Run: headless pygame with SDL's dummy video driver; simulated clock (each Clock.tick advances the game by its frame time, no real sleeping); random seed 0; keys injected as events and as key.get_pressed() state; no mouse input.
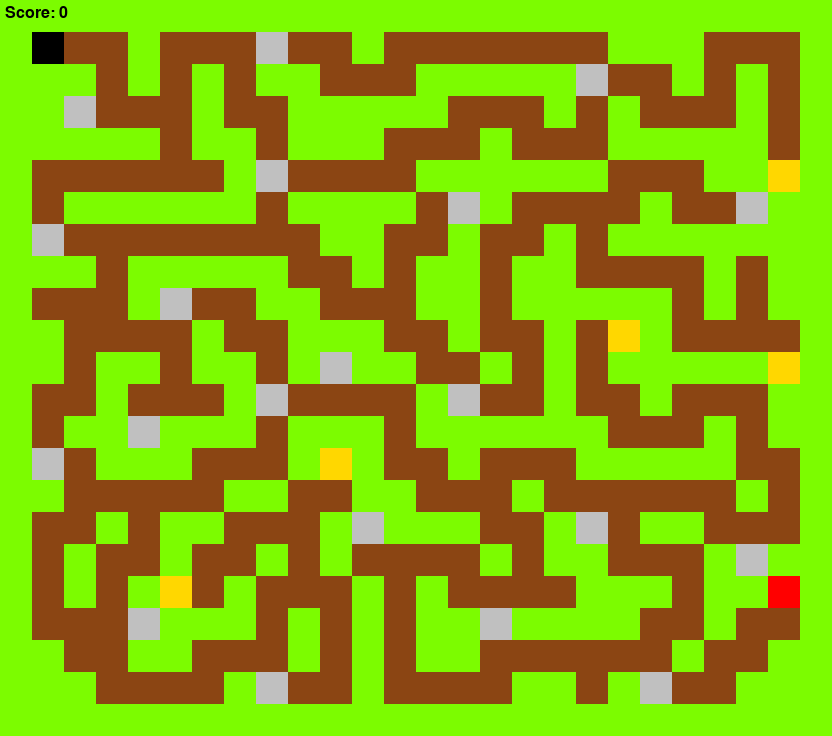
Frame 1 of 4 · flips 1–60 · no input
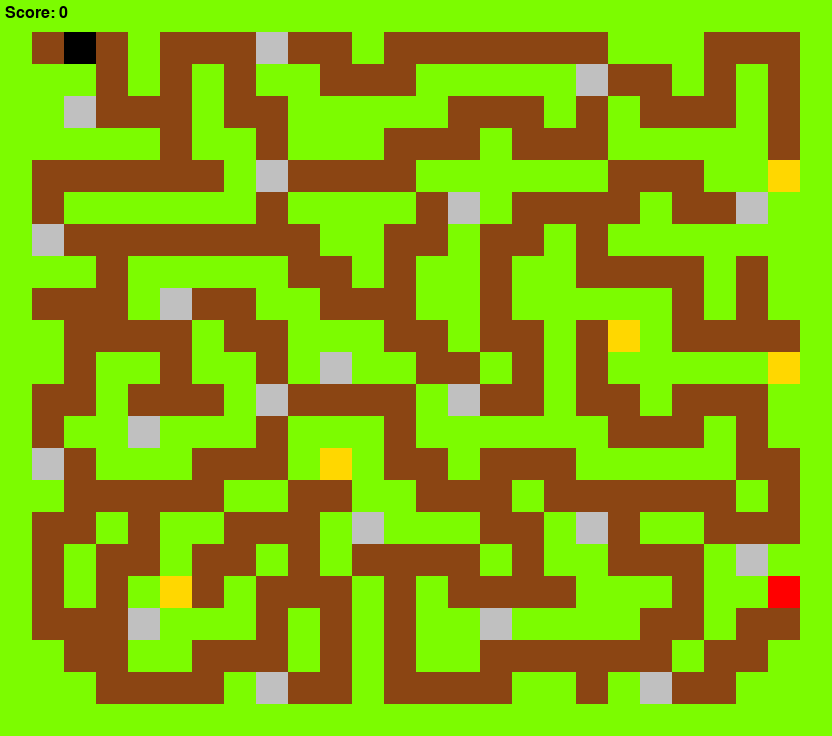
Frame 2 of 4 · flips 61–180 · tapped SPACE, RETURN · held RIGHT (→), D
Frame 3 of 4 · flips 181–300 · held DOWN (↓), S · screen unchanged from frame 2, image omitted
Frame 4 of 4 · flips 301–420 · held LEFT (←), A, UP (↑), W · screen unchanged from frame 3, image omitted

The pygame program that drew these frames:

import pygame

#Warna 
TILE_SIZE = 32 
BLACK = (0, 0, 0)
BROWN = (139, 69, 19)
GREEN = (124, 252, 0) 
SILVER = (192, 192, 192)
GOLD = (255, 215, 0)
RED = (255, 0, 0) 

class GameObject:
    def __init__(self, x, y, color, size=TILE_SIZE):
        self.x = x * size
        self.y = y * size
        self.size = size
        self.rect = pygame.Rect(self.x, self.y, size, size)
        self.color = color

    def draw(self, surface):
        pygame.draw.rect(surface, self.color, self.rect)

class Player(GameObject):
    def __init__(self, x, y, size=TILE_SIZE):
        super().__init__(x, y, BLACK, size)
        self.speed = TILE_SIZE 
        self.__score = 0  

    def get_score(self):
        return self.__score
  
    def add_score(self, amount):
        if amount > 0:
            self.__score += amount
 
    def move(self, dx, dy, walls):
        new_rect = self.rect.move(dx * self.speed, dy * self.speed)
        
        
        can_move = True
        for wall in walls:
            if new_rect.colliderect(wall.rect):
                can_move = False
                wall.on_collision(self) 
                break

        if can_move:
            self.rect = new_rect
            self.x = self.rect.x
            self.y = self.rect.y
            return True 
        return False 

class Wall(GameObject):
    def __init__(self, x, y, size=TILE_SIZE):
        super().__init__(x, y, GREEN, size)

    def on_collision(self, player):
        pass 

class SilverCoin(GameObject):
    def __init__(self, x, y, size=TILE_SIZE):
        super().__init__(x, y, SILVER, size)
        self.value = 10

    def on_collision(self, player):
        player.add_score(self.value)
        self.rect.width = 0 
        self.rect.height = 0
        return True 

class GoldCoin(GameObject):
    def __init__(self, x, y, size=TILE_SIZE):
        super().__init__(x, y, GOLD, size) 
        self.value = 30 

    def on_collision(self, player):
        player.add_score(self.value)
        self.rect.width = 0 
        self.rect.height = 0
        return True

class Exit(GameObject):
    def __init__(self, x, y, size=TILE_SIZE):
        super().__init__(x, y, RED, size)
    
    def on_collision(self, player):
        return True 
    
# 'W': Wall, 'P': Player Start, 'C': Coin, 'E': Exit ' ': Empty
MAZE_MAP = [
    ['W', 'W', 'W', 'W', 'W', 'W', 'W', 'W', 'W', 'W', 'W', 'W', 'W', 'W', 'W', 'W', 'W', 'W', 'W', 'W', 'W', 'W', 'W', 'W', 'W', 'W'],
    ['W', 'P', ' ', ' ', 'W', ' ', ' ', ' ', 'S', ' ', ' ', 'W', ' ', ' ', ' ', ' ', ' ', ' ', ' ', 'W', 'W', 'W', ' ', ' ', ' ', 'W'],
    ['W', 'W', 'W', ' ', 'W', ' ', 'W', ' ', 'W', 'W', ' ', ' ', ' ', 'W', 'W', 'W', 'W', 'W', 'S', ' ', ' ', 'W', ' ', 'W', ' ', 'W'],
    ['W', 'W', 'S', ' ', ' ', ' ', 'W', ' ', ' ', 'W', 'W', 'W', 'W', 'W', ' ', ' ', ' ', 'W', ' ', 'W', ' ', ' ', ' ', 'W', ' ', 'W'],
    ['W', 'W', 'W', 'W', 'W', ' ', 'W', 'W', ' ', 'W', 'W', 'W', ' ', ' ', ' ', 'W', ' ', ' ', ' ', 'W', 'W', 'W', 'W', 'W', ' ', 'W'],
    ['W', ' ', ' ', ' ', ' ', ' ', ' ', 'W', 'S', ' ', ' ', ' ', ' ', 'W', 'W', 'W', 'W', 'W', 'W', ' ', ' ', ' ', 'W', 'W', 'G', 'W'],
    ['W', ' ', 'W', 'W', 'W', 'W', 'W', 'W', ' ', 'W', 'W', 'W', 'W', ' ', 'S', 'W', ' ', ' ', ' ', ' ', 'W', ' ', ' ', 'S', 'W', 'W'],
    ['W', 'S', ' ', ' ', ' ', ' ', ' ', ' ', ' ', ' ', 'W', 'W', ' ', ' ', 'W', ' ', ' ', 'W', ' ', 'W', 'W', 'W', 'W', 'W', 'W', 'W'],
    ['W', 'W', 'W', ' ', 'W', 'W', 'W', 'W', 'W', ' ', ' ', 'W', ' ', 'W', 'W', ' ', 'W', 'W', ' ', ' ', ' ', ' ', 'W', ' ', 'W', 'W'],
    ['W', ' ', ' ', ' ', 'W', 'S', ' ', ' ', 'W', 'W', ' ', ' ', ' ', 'W', 'W', ' ', 'W', 'W', 'W', 'W', 'W', ' ', 'W', ' ', 'W', 'W'],
    ['W', 'W', ' ', ' ', ' ', ' ', 'W', ' ', ' ', 'W', 'W', 'W', ' ', ' ', 'W', ' ', ' ', 'W', ' ', 'G', 'W', ' ', ' ', ' ', ' ', 'W'],
    ['W', 'W', ' ', 'W', 'W', ' ', 'W', 'W', ' ', 'W', 'S', 'W', 'W', ' ', ' ', 'W', ' ', 'W', ' ', 'W', 'W', 'W', 'W', 'W', 'G', 'W'],
    ['W', ' ', ' ', 'W', ' ', ' ', ' ', 'W', 'S', ' ', ' ', ' ', ' ', 'W', 'S', ' ', ' ', 'W', ' ', ' ', 'W', 'C', ' ', ' ', 'W', 'W'],
    ['W', ' ', 'W', 'W', 'S', 'W', 'W', 'W', ' ', 'W', 'W', 'W', ' ', 'W', 'W', 'W', 'W', 'W', 'W', ' ', ' ', ' ', 'W', ' ', 'W', 'W'],
    ['W', 'S', ' ', 'W', 'W', 'W', ' ', ' ', ' ', 'W', 'G', 'W', ' ', ' ', 'W', ' ', ' ', ' ', 'W', 'W', 'W', 'W', 'W', ' ', ' ', 'W'],
    ['W', 'W', ' ', ' ', ' ', ' ', ' ', 'W', 'W', ' ', ' ', 'W', 'W', ' ', ' ', ' ', 'W', ' ', ' ', ' ', ' ', ' ', ' ', 'W', ' ', 'W'],
    ['W', ' ', ' ', 'W', ' ', 'W', 'W', ' ', ' ', ' ', 'W', 'S', 'W', 'W', 'W', ' ', ' ', 'W', 'S', ' ', 'W', 'W', ' ', ' ', ' ', 'W'],
    ['W', ' ', 'W', ' ', ' ', 'W', ' ', ' ', 'W', ' ', 'W', ' ', ' ', ' ', ' ', 'W', ' ', 'W', 'W', ' ', ' ', ' ', 'W', 'S', 'W', 'W'],
    ['W', ' ', 'W', ' ', 'W', 'G', ' ', 'W', ' ', ' ', ' ', 'W', ' ', 'W', ' ', ' ', ' ', ' ', 'W', 'W', 'W', ' ', 'W', 'W', 'E', 'W'],
    ['W', ' ', ' ', ' ', 'S', 'W', 'W', 'W', ' ', 'W', ' ', 'W', ' ', 'W', 'W', 'S', 'W', 'W', 'W', 'W', ' ', ' ', 'W', ' ', ' ', 'W'],
    ['W', 'W', ' ', ' ', 'W', 'W', ' ', ' ', ' ', 'W', ' ', 'W', ' ', 'W', 'W', ' ', ' ', ' ', ' ', ' ', ' ', 'W', ' ', ' ', 'W', 'W'],
    ['W', 'W', 'W', ' ', ' ', ' ', ' ', 'W', 'S', ' ', ' ', 'W', ' ', ' ', ' ', ' ', 'W', 'W', ' ', 'W', 'S', ' ', ' ', 'W', 'W', 'W'],    
    ['W', 'W', 'W', 'W', 'W', 'W', 'W', 'W', 'W', 'W', 'W', 'W', 'W', 'W', 'W', 'W', 'W', 'W', 'W', 'W', 'W', 'W', 'W', 'W', 'W', 'W']
]

MAP_WIDTH = len(MAZE_MAP[0])
MAP_HEIGHT = len(MAZE_MAP)

SCREEN_WIDTH = MAP_WIDTH * TILE_SIZE
SCREEN_HEIGHT = MAP_HEIGHT * TILE_SIZE
FPS = 60

pygame.init()
screen = pygame.display.set_mode((SCREEN_WIDTH, SCREEN_HEIGHT))
pygame.display.set_caption("Maze Block")
clock = pygame.time.Clock()

player = None
walls = []
collectables = []
exit_point = None

def load_maze(maze_map):
    """Membuat objek dari blueprint MAZE_MAP."""
    global player, exit_point, walls, collectables
    
    walls = []
    collectables = []
    
    for r, row in enumerate(maze_map):
        for c, tile in enumerate(row):
            if tile == 'W':
                walls.append(Wall(c, r))
            elif tile == 'P':
                player = Player(c, r)
            elif tile == 'S':
                collectables.append(SilverCoin(c, r))
            elif tile == 'G':
                collectables.append(GoldCoin(c, r))
            elif tile == 'E':
                exit_point = Exit(c, r)

def game_loop():
    running = True
    load_maze(MAZE_MAP)
    
    while running:
        dx, dy = 0, 0
        for event in pygame.event.get():
            if event.type == pygame.QUIT:
                running = False
            elif event.type == pygame.KEYDOWN:
                
                if event.key == pygame.K_UP:
                    dy = -1
                elif event.key == pygame.K_DOWN:
                    dy = 1
                elif event.key == pygame.K_LEFT:
                    dx = -1
                elif event.key == pygame.K_RIGHT:
                    dx = 1
      
        
        if player and (dx != 0 or dy != 0):
            player.move(dx, dy, walls)
         
        items_to_remove = []
        for item in collectables:
            if player.rect.colliderect(item.rect):
                
                if item.on_collision(player):
                    items_to_remove.append(item)
         
        for item in items_to_remove:
            collectables.remove(item)

        if exit_point and player.rect.colliderect(exit_point.rect):
            if exit_point.on_collision(player):
                print(f"YEYY MAZE BLOCK SELESAI! Skor Anda: {player.get_score()}")
                running = False # Game selesai

        screen.fill(BROWN) 

        for wall in walls:
            wall.draw(screen)
        for item in collectables:
            item.draw(screen)
        if exit_point:
             exit_point.draw(screen)
        if player:
            player.draw(screen)

       
        font = pygame.font.Font(None, 24)
        score_text = font.render(f"Score: {player.get_score()}", True, (BLACK))
        screen.blit(score_text, (5, 5))

        pygame.display.flip() 
        clock.tick(FPS)

    pygame.quit()

if __name__ == "__main__":
    game_loop()
